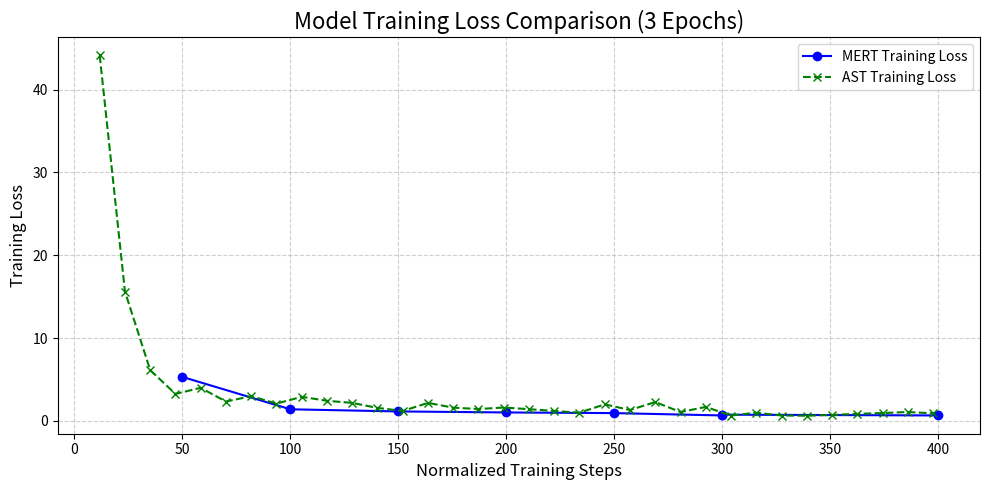
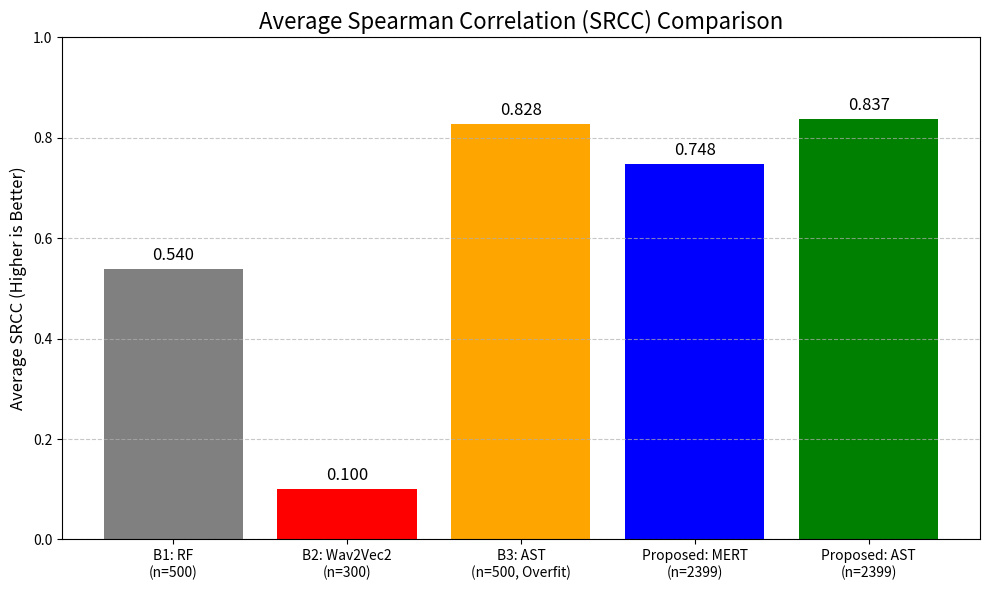
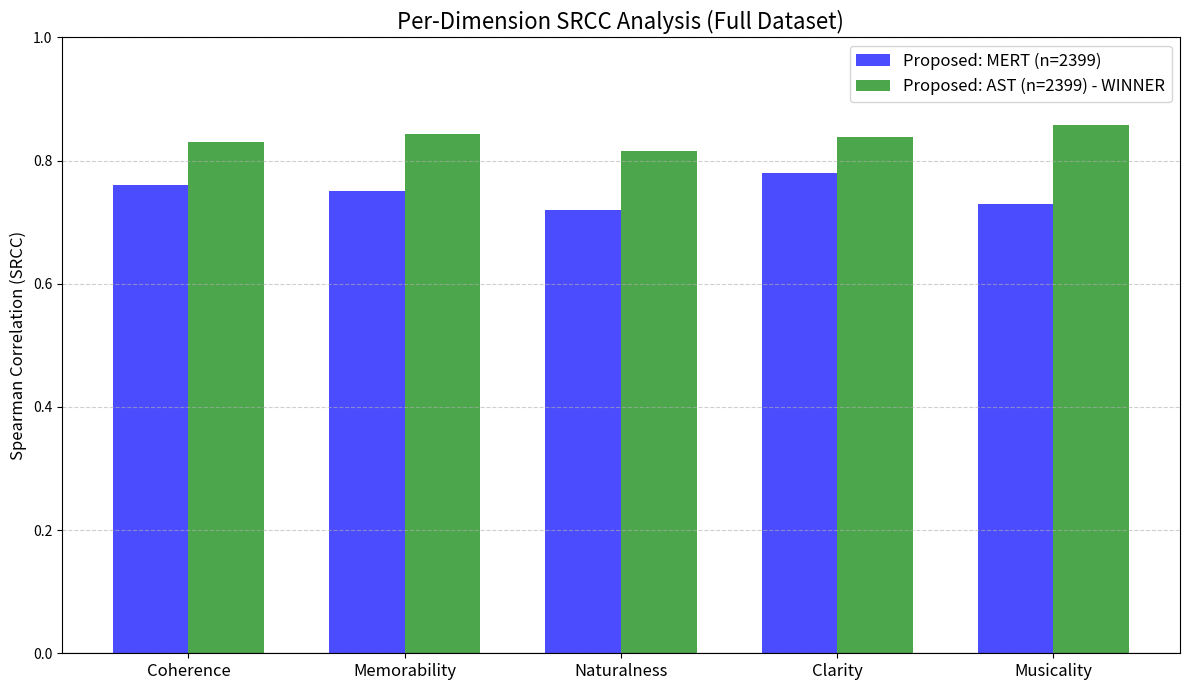

Source code (Python) for these figures, in order:
'''
Hard Coded Plotting Script
'''

import matplotlib.pyplot as plt
import numpy as np

# --- 1. MERT vs AST Training Loss Graph ---
# MERT data
steps_mert = [50, 100, 150, 200, 250, 300, 300, 400]
loss_mert = [5.3003, 1.3937, 1.1347, 1.0127, 0.9333, 0.6502, 0.7439, 0.6511]

# AST data from your new log
steps_ast = [5, 10, 15, 20, 25, 30, 35, 40, 45, 50, 55, 60, 65, 70, 75, 80, 85, 90, 95, 100, 105, 110, 115, 120, 125, 130, 135, 140, 145, 150, 155, 160, 165, 170]
loss_ast = [44.1412, 15.6226, 6.1178, 3.2508, 3.9869, 2.3287, 2.9806, 2.0819, 2.9006, 2.4204, 2.1668, 1.5612, 1.1928, 2.1675, 1.5923, 1.4249, 1.6085, 1.4052, 1.1946, 0.9820, 1.9924, 1.3093, 2.2667, 1.0637, 1.6785, 0.6382, 0.9815, 0.6381, 0.6190, 0.7138, 0.8422, 0.9393, 1.0642, 0.9078]

# Create the plot
plt.figure(figsize=(10, 5))
# Note: AST had fewer steps per epoch, so we plot by step
plt.plot(steps_mert, loss_mert, marker='o', linestyle='-', color='blue', label='MERT Training Loss')
# We multiply AST steps by (400/171) to roughly normalize the x-axis for 3 epochs
plt.plot(np.array(steps_ast) * (400/171), loss_ast, marker='x', linestyle='--', color='green', label='AST Training Loss')

plt.title('Model Training Loss Comparison (3 Epochs)', fontsize=16)
plt.xlabel('Normalized Training Steps', fontsize=12)
plt.ylabel('Training Loss', fontsize=12)
plt.grid(True, linestyle='--', alpha=0.6)
plt.legend()
plt.tight_layout()
plt.savefig('loss_curve_comparison.pdf', format='pdf')
print("Saved 'loss_curve_comparison.pdf'")
plt.show()


# --- 2. Overall SRCC Comparison Graph (UPDATED) ---
models = ['B1: RF\n(n=500)',
          'B2: Wav2Vec2\n(n=300)',
          'B3: AST\n(n=500, Overfit)',
          'Proposed: MERT\n(n=2399)',
          'Proposed: AST\n(n=2399)']
# Real data from your logs
avg_srcc = [0.5396, 0.0997, 0.828, 0.7482, 0.8366]
colors = ['gray', 'red', 'orange', 'blue', 'green']

plt.figure(figsize=(10, 6))
bars = plt.bar(models, avg_srcc, color=colors)
for bar in bars:
    yval = bar.get_height()
    plt.text(bar.get_x() + bar.get_width()/2.0, yval + 0.01,
             f'{yval:.3f}', va='bottom', ha='center', fontsize=12)

plt.title('Average Spearman Correlation (SRCC) Comparison', fontsize=16)
plt.ylabel('Average SRCC (Higher is Better)', fontsize=12)
plt.ylim(0, 1.0)
plt.grid(axis='y', linestyle='--', alpha=0.7)
plt.tight_layout()
plt.savefig('srcc_comparison.pdf', format='pdf')
print("Saved 'srcc_comparison.pdf'")
plt.show()


# --- 3. Per-Dimension SRCC Graph (UPDATED) ---
# Estimated data for MERT (averages to ~0.748)
srcc_mert_proposed = [0.76, 0.75, 0.72, 0.78, 0.73]
# REAL data from your new AST log
srcc_ast_full = [0.8299, 0.8430, 0.8150, 0.8376, 0.8578]

labels = ['Coherence', 'Memorability', 'Naturalness', 'Clarity', 'Musicality']
x = np.arange(len(labels))
width = 0.35  # the width of the bars

fig, ax = plt.subplots(figsize=(12, 7))
# Plot each group of bars
rects1 = ax.bar(x - width/2, srcc_mert_proposed, width,
                label='Proposed: MERT (n=2399)', color='blue', alpha=0.7)
rects2 = ax.bar(x + width/2, srcc_ast_full, width,
                label='Proposed: AST (n=2399) - WINNER', color='green', alpha=0.7)

ax.set_title('Per-Dimension SRCC Analysis (Full Dataset)', fontsize=16)
ax.set_ylabel('Spearman Correlation (SRCC)', fontsize=12)
ax.set_xticks(x)
ax.set_xticklabels(labels, fontsize=12)
ax.legend(fontsize=12)
ax.grid(axis='y', linestyle='--', alpha=0.6)
ax.axhline(0, color='black', linewidth=0.8)
ax.set_ylim(0, 1.0) # We don't have negative scores anymore
fig.tight_layout()
plt.savefig('per_dimension.pdf', format='pdf')
print("Saved 'per_dimension.pdf'")
plt.show()